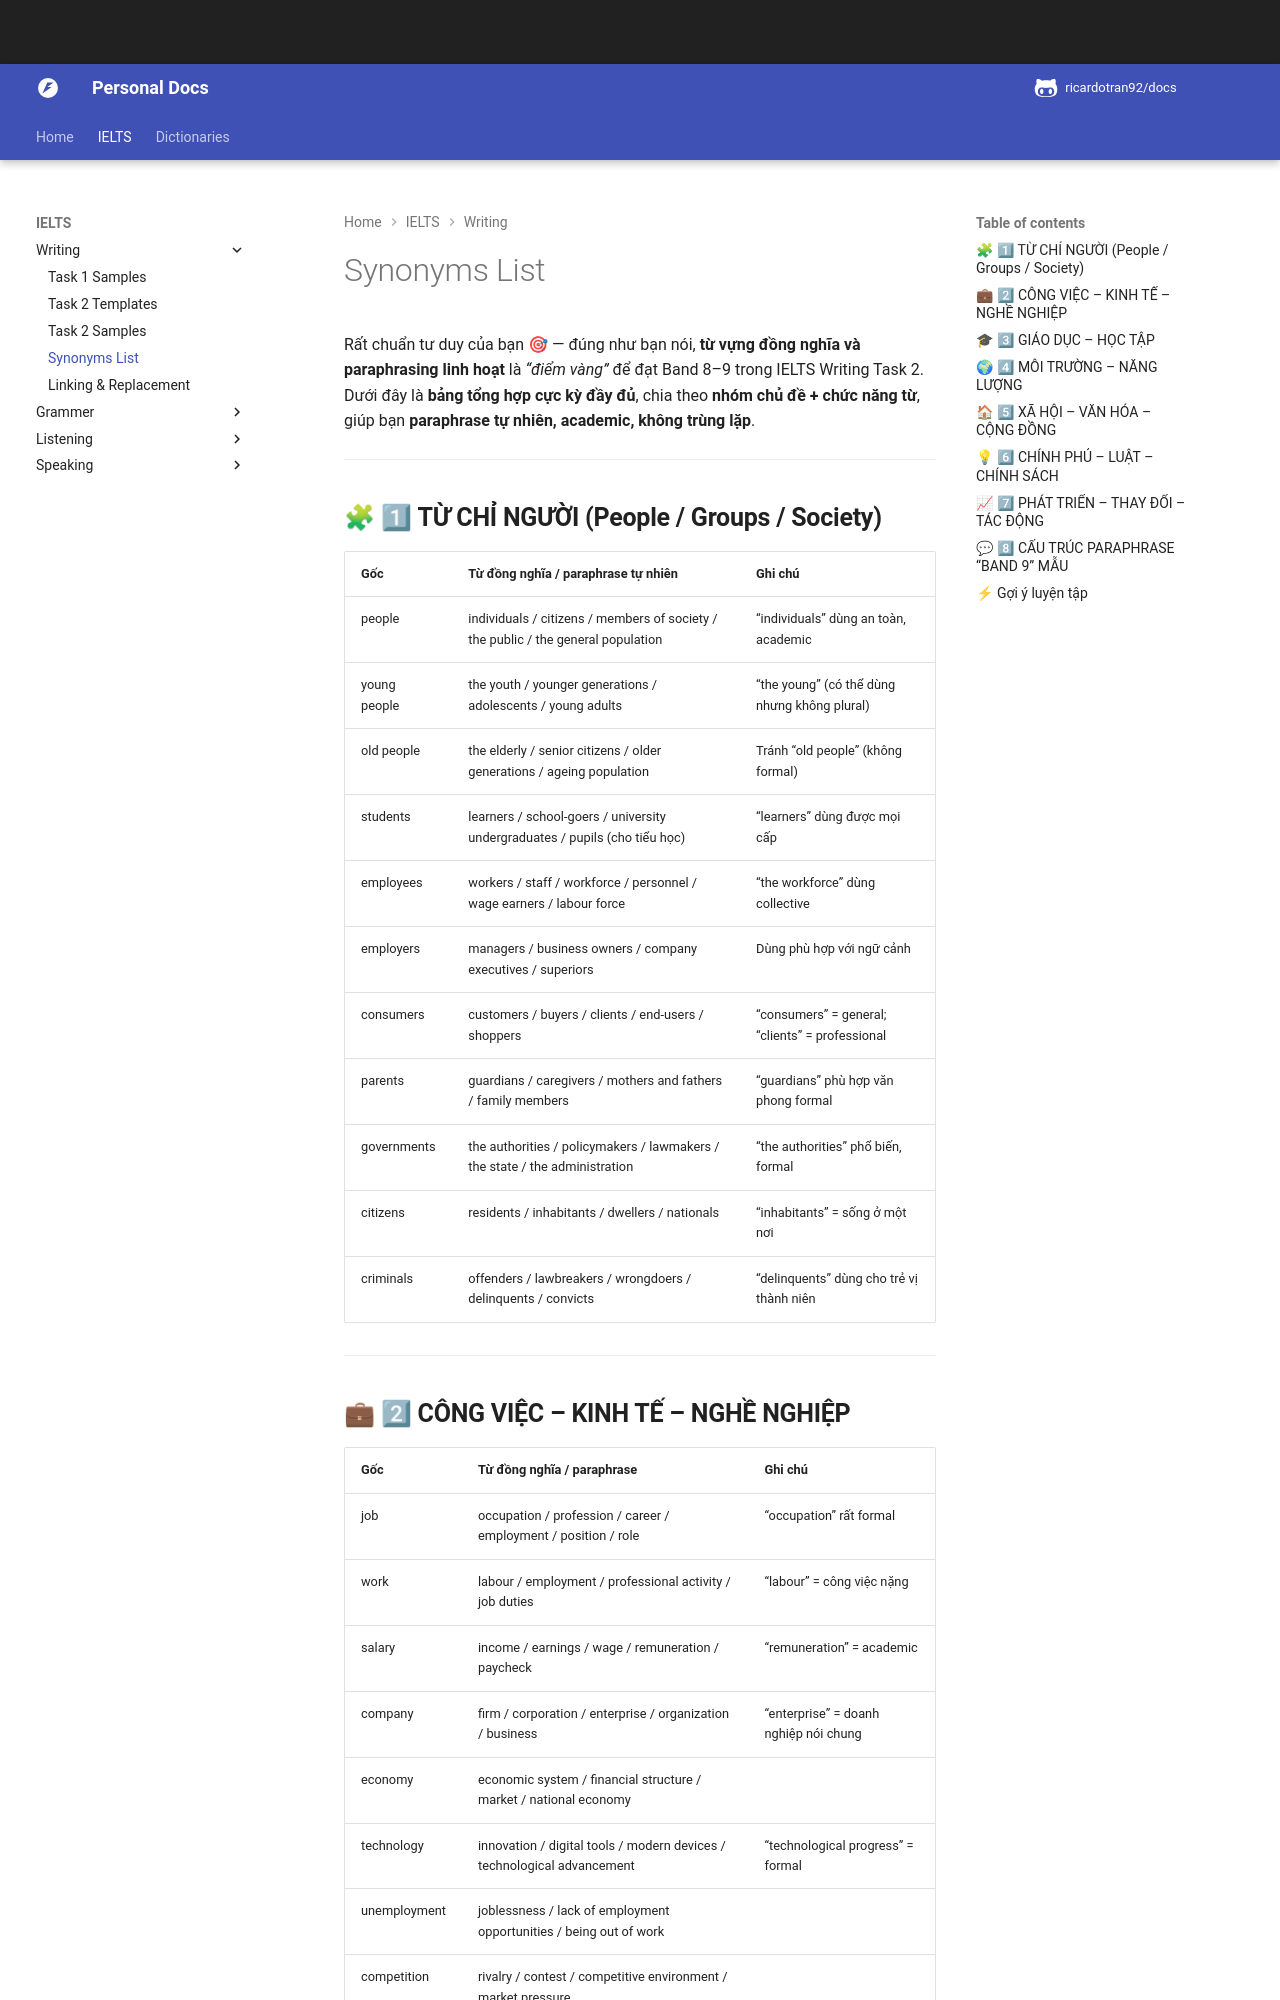

repository: ricardotran92/english-docs · page: ielts/writing-synonyms-list/index.html · generator: mkdocs

Rất chuẩn tư duy của bạn 🎯 — đúng như bạn nói, **từ vựng đồng nghĩa và paraphrasing linh hoạt** là *“điểm vàng”* để đạt Band 8–9 trong IELTS Writing Task 2.
Dưới đây là **bảng tổng hợp cực kỳ đầy đủ**, chia theo **nhóm chủ đề + chức năng từ**, giúp bạn **paraphrase tự nhiên, academic, không trùng lặp**.
---------------------------------------------------------------------------------------------------------------------------------------------------

## 🧩 1⃣ **TỪ CHỈ NGƯỜI (People / Groups / Society)**

| Gốc          | Từ đồng nghĩa / paraphrase tự nhiên                                               | Ghi chú                                         |
| ------------ | --------------------------------------------------------------------------------- | ----------------------------------------------- |
| people       | individuals / citizens / members of society / the public / the general population | “individuals” dùng an toàn, academic            |
| young people | the youth / younger generations / adolescents / young adults                      | “the young” (có thể dùng nhưng không plural)    |
| old people   | the elderly / senior citizens / older generations / ageing population             | Tránh “old people” (không formal)               |
| students     | learners / school-goers / university undergraduates / pupils (cho tiểu học)       | “learners” dùng được mọi cấp                    |
| employees    | workers / staff / workforce / personnel / wage earners / labour force             | “the workforce” dùng collective                 |
| employers    | managers / business owners / company executives / superiors                       | Dùng phù hợp với ngữ cảnh                       |
| consumers    | customers / buyers / clients / end-users / shoppers                               | “consumers” = general; “clients” = professional |
| parents      | guardians / caregivers / mothers and fathers / family members                     | “guardians” phù hợp văn phong formal            |
| governments  | the authorities / policymakers / lawmakers / the state / the administration       | “the authorities” phổ biến, formal              |
| citizens     | residents / inhabitants / dwellers / nationals                                    | “inhabitants” = sống ở một nơi                  |
| criminals    | offenders / lawbreakers / wrongdoers / delinquents / convicts                     | “delinquents” dùng cho trẻ vị thành niên        |

---
